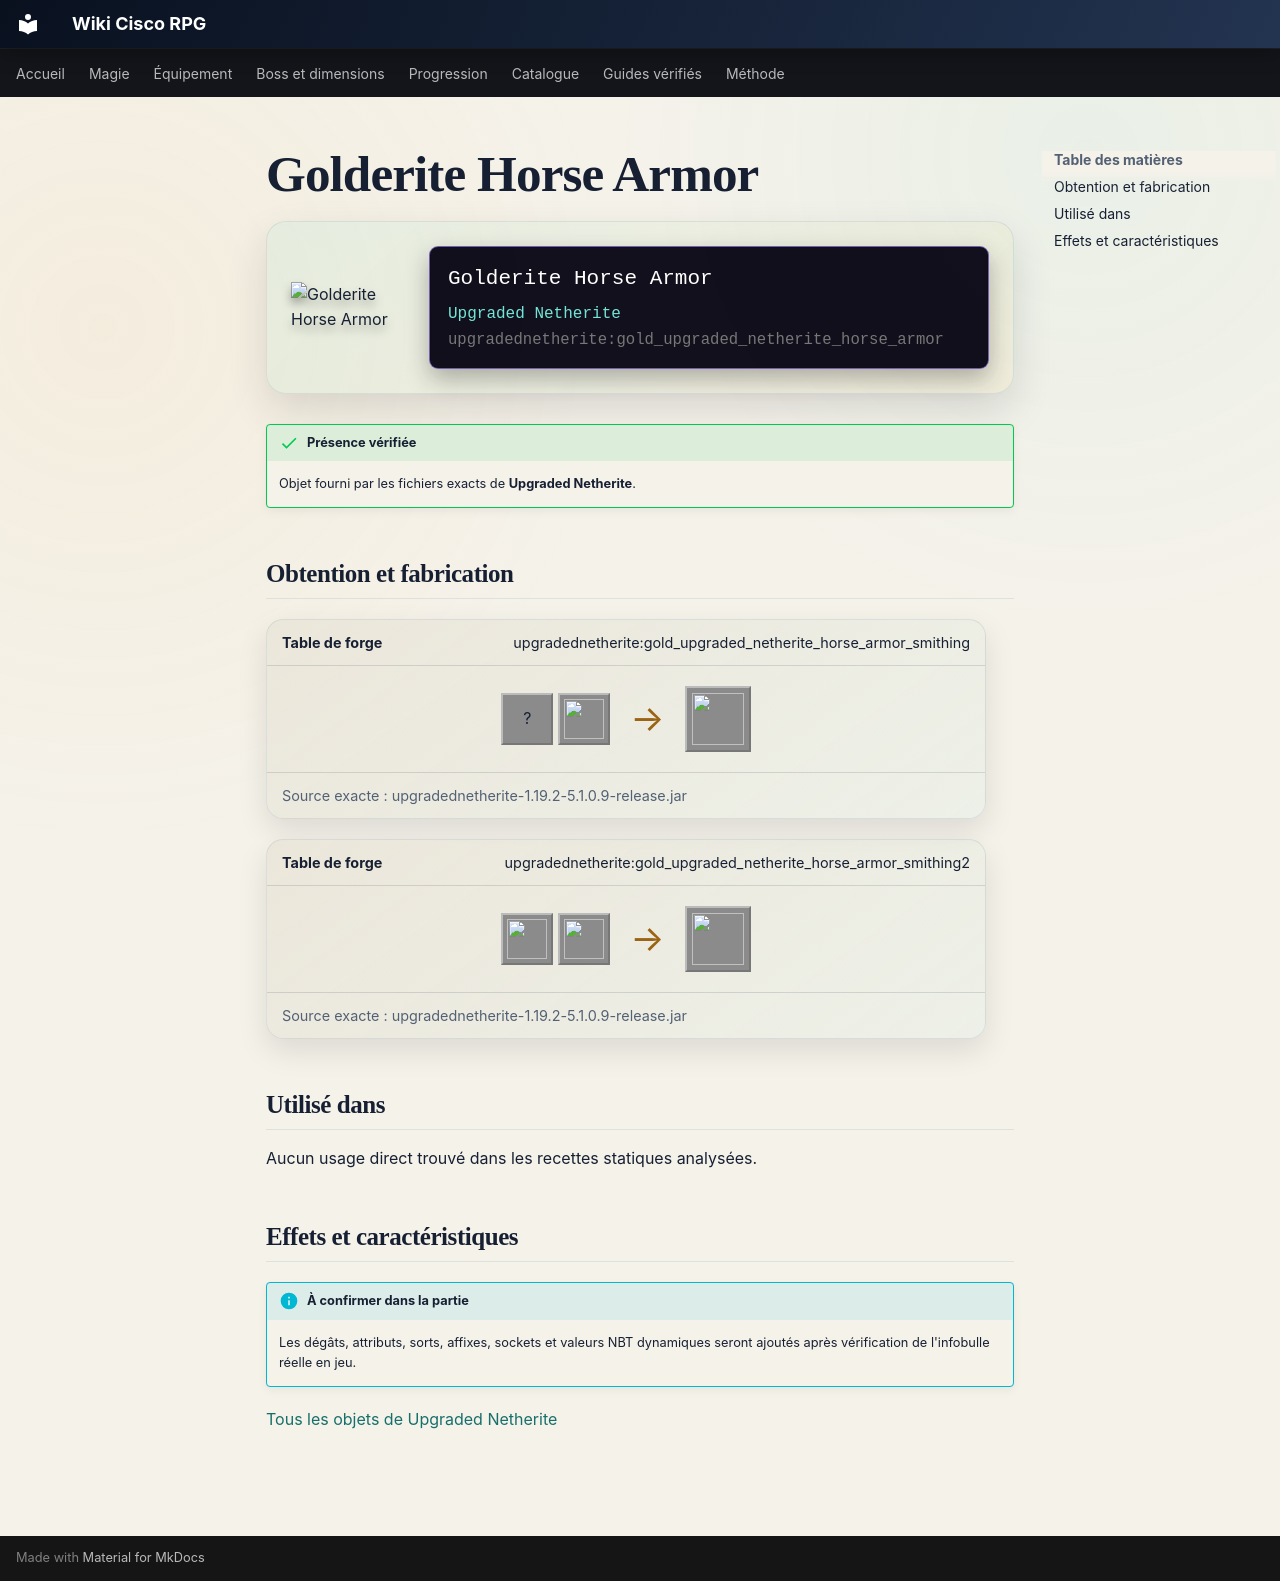

repository: Kloups-Dev/wiki-cisco-rpg · page: catalogue/objets/upgradednetherite/gold_upgraded_netherite_horse_armor/index.html · generator: mkdocs

# Golderite Horse Armor

<div class="mc-item-showcase">
<img class="mc-item-icon" src="../../../../assets/generated/items/upgradednetherite/gold_upgraded_netherite_horse_armor.png" alt="Golderite Horse Armor">
<div class="mc-tooltip-card">
<div class="mc-tooltip-card__name">Golderite Horse Armor</div>
<div class="mc-tooltip-card__mod">Upgraded Netherite</div>
<div class="mc-tooltip-card__id">upgradednetherite:gold_upgraded_netherite_horse_armor</div>
</div>
</div>

!!! success "Présence vérifiée"
    Objet fourni par les fichiers exacts de **Upgraded Netherite**.

## Obtention et fabrication

<div class="jei-recipe"><div class="jei-recipe__head"><strong>Table de forge</strong><span>upgradednetherite:gold_upgraded_netherite_horse_armor_smithing</span></div><div class="jei-recipe__body"><div class="jei-inputs"><span class="jei-slot" title="Diamond Horse Armor (minecraft:diamond_horse_armor)">?</span><a class="jei-slot" href="../../../../catalogue/objets/upgradednetherite/gold_upgraded_netherite_ingot/" title="Golderite Ingot (upgradednetherite:gold_upgraded_netherite_ingot)"><img src="../../../../assets/generated/items/upgradednetherite/gold_upgraded_netherite_ingot.png" alt="" loading="lazy"></a></div><span class="jei-arrow">→</span><span class="jei-slot jei-slot--result"><img src="../../../../assets/generated/items/upgradednetherite/gold_upgraded_netherite_horse_armor.png" alt=""></span></div><div class="jei-recipe__source">Source exacte : upgradednetherite-1.19.2-5.1.0.9-release.jar</div></div>
<div class="jei-recipe"><div class="jei-recipe__head"><strong>Table de forge</strong><span>upgradednetherite:gold_upgraded_netherite_horse_armor_smithing2</span></div><div class="jei-recipe__body"><div class="jei-inputs"><a class="jei-slot" href="../../../../catalogue/objets/upgradednetherite/netherite_horse_armor/" title="Netherite Horse Armor (upgradednetherite:netherite_horse_armor)"><img src="../../../../assets/generated/items/upgradednetherite/netherite_horse_armor.png" alt="" loading="lazy"></a><a class="jei-slot" href="../../../../catalogue/objets/upgradednetherite/gold_essence/" title="Golderite Essence (upgradednetherite:gold_essence)"><img src="../../../../assets/generated/items/upgradednetherite/gold_essence.png" alt="" loading="lazy"></a></div><span class="jei-arrow">→</span><span class="jei-slot jei-slot--result"><img src="../../../../assets/generated/items/upgradednetherite/gold_upgraded_netherite_horse_armor.png" alt=""></span></div><div class="jei-recipe__source">Source exacte : upgradednetherite-1.19.2-5.1.0.9-release.jar</div></div>

## Utilisé dans

Aucun usage direct trouvé dans les recettes statiques analysées.

## Effets et caractéristiques

!!! info "À confirmer dans la partie"
    Les dégâts, attributs, sorts, affixes, sockets et valeurs NBT dynamiques seront ajoutés après vérification de l'infobulle réelle en jeu.

[Tous les objets de Upgraded Netherite](../../../contenu/upgraded-netherite.md)
